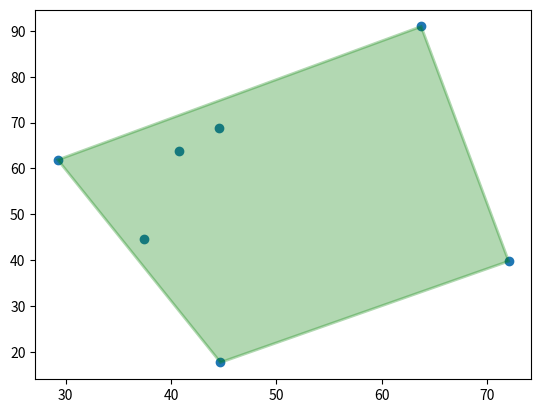
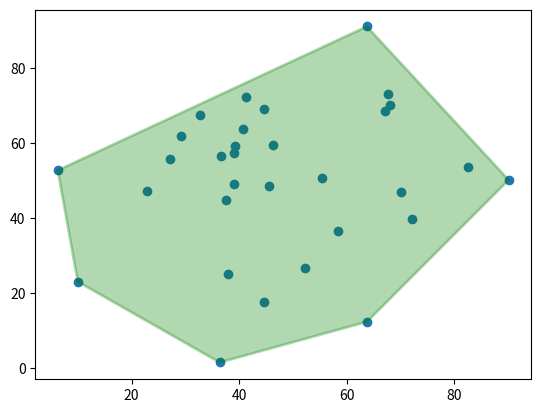
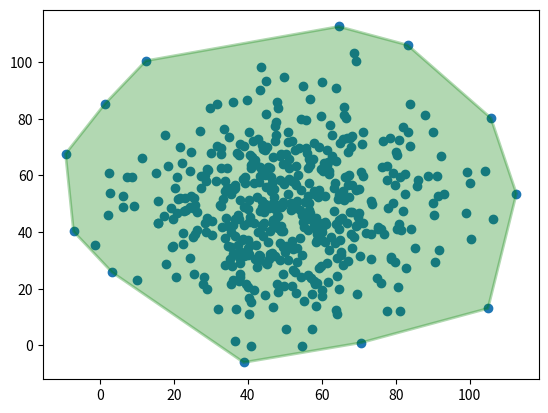
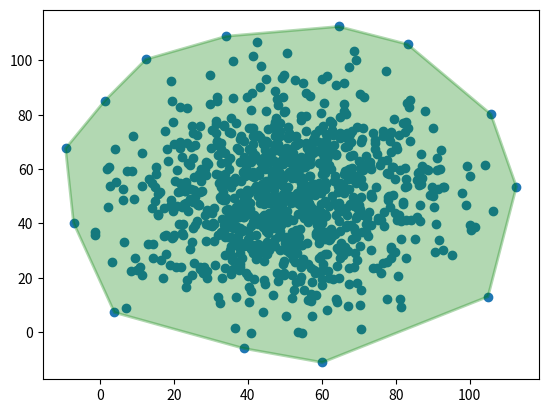
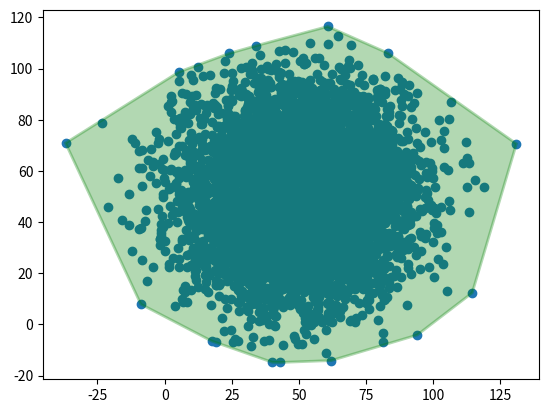

Reproduce these figures in Python, in order.
import os
import numpy as np
from enum import IntEnum
from tqdm import tqdm
import matplotlib.pyplot as plt

def plot_convex_hull(points: np.array, hull: np.array, ax: plt.Axes = None):
    if ax is None:
        fig, ax = plt.subplots()
    ax.scatter(points[:, 0], points[:, 1], zorder=0)
    # ax.plot(hull[:, 0], hull[:, 1], c='g', zorder=0)
    ax.fill(hull[:, 0], hull[:, 1], 'g', alpha=0.3, zorder=1, edgecolor='g', linewidth=2)
    return ax

def generate_random_points(n: int, seed: int = 0):
    np.random.seed(seed)
    points = np.random.normal(loc=50, scale=20, size=(n, 2))
    return points

class Orientation(IntEnum):
    COLINEAR = 0
    CLOCKWISE = 1
    COUNTER_CLOCKWISE = 2

# Helper function to get the polar angle between two points
def get_polar_angle(p1: np.array, p2: np.array) -> float:
    angle = np.arctan2(p2[1] - p1[1], p2[0] - p1[0])
    return angle
# Helper function to compute orientation of three points
def get_triplet_orientation(p1, p2, p3):
    val = np.cross(p2 - p1, p3 - p1)
    if val == 0:
        return Orientation.COLINEAR
    elif val > 0:
        return Orientation.COUNTER_CLOCKWISE
    elif val < 0:
        return Orientation.CLOCKWISE

def convex_hull_2D(points: np.array) -> np.array:
    start_idx = np.argmin(points[:, 1])
    start_point = points[start_idx]
    # Sort the points by polar angle with respect to the starting point
    sorted_points = sorted(points, key=lambda x: get_polar_angle(start_point, x))
    sorted_points = np.array(sorted_points)
    # Initialize the hull stack
    hull_stack = [
        sorted_points[0], sorted_points[1], sorted_points[2]
    ]
    for p1 in sorted_points[3:]:
        while len(hull_stack) >= 2:
            p2, p3 = hull_stack[-2], hull_stack[-1]
            #  Pop points that make a clockwise turn
            if get_triplet_orientation(p1, p2, p3) is Orientation.CLOCKWISE:
                hull_stack.pop()
            elif get_triplet_orientation(p1, p2, p3) is Orientation.COUNTER_CLOCKWISE:
                break
            else:
                break
        hull_stack.append(p1)
    hull = np.array(hull_stack)
    return hull

if __name__ == "__main__":
    OUT_DIR = os.path.join('output', 'convex_hull')
    os.makedirs(OUT_DIR, exist_ok=True)

    n_cases = [7, 31, 500, 1000, 6000]
    for n in tqdm(n_cases, desc="Generating convex hulls"):
        points = generate_random_points(n, seed = 56)
        hull = convex_hull_2D(points)
        plot_convex_hull(points, hull)
        file_out = os.path.join(OUT_DIR, f'convex_hull_n_points{n}.png')
        plt.savefig(file_out)
        plt.close()
